Run: headless pygame with SDL's dummy video driver; simulated clock (each Clock.tick advances the game by its frame time, no real sleeping); random seed 0; keys injected as events and as key.get_pressed() state; mouse plan: one left click at the window centre at the start of phase 2, then a move to the lower-right quarter at the start of phase 3.
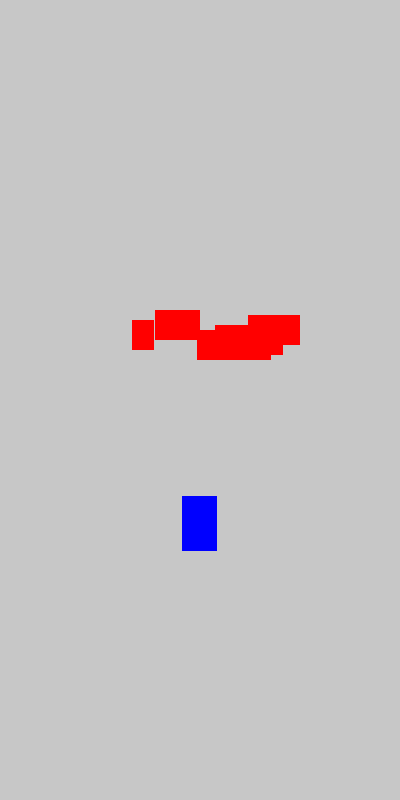
Frame 1 of 4 · flips 1–60 · no input
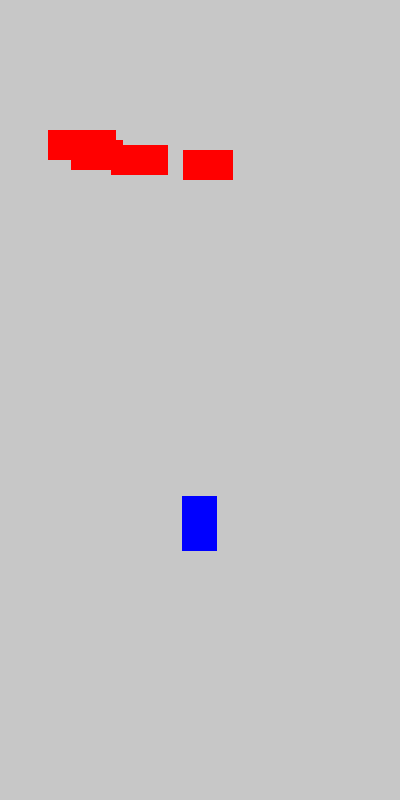
Frame 2 of 4 · flips 61–180 · clicked the window centre · tapped SPACE, RETURN · held RIGHT (→), D
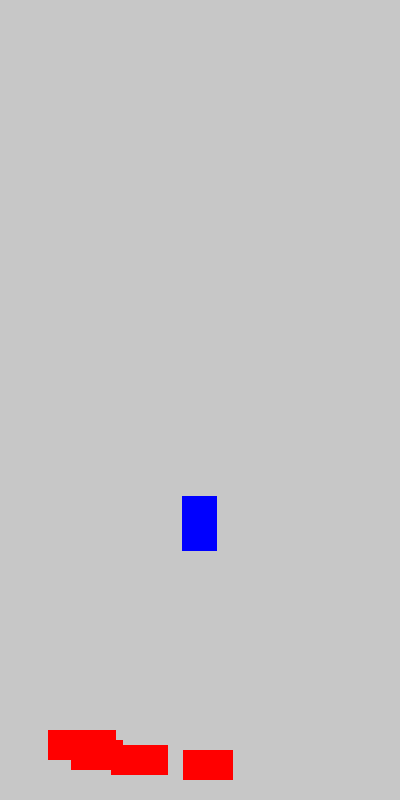
Frame 3 of 4 · flips 181–300 · moved the mouse to the lower-right quarter · held DOWN (↓), S
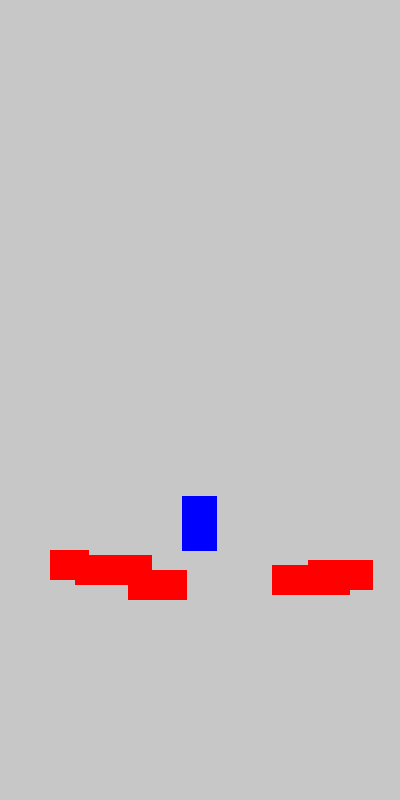
Frame 4 of 4 · flips 301–420 · held LEFT (←), A, UP (↑), W

The pygame program that drew these frames:

# 2.4 # In this Code Snippet, We will add limit on the number of obstacles.
# We will also remove the obstacles from the list when they go out of the screen.

import pygame
import random

# Initialize Pygame
pygame.init()

# Game variables
running = True
game_speed = 5  # Speed of the game, controls how fast the obstacle falls

number_of_items = 5 # Number of obstacles

obstacles = []  # List to store obstacle data

# Screen dimensions
WIDTH, HEIGHT = 400, 800
screen = pygame.display.set_mode((WIDTH, HEIGHT))
pygame.display.set_caption("Bubble Dash")

# Colors
PLAYER_COLOR = (0, 0, 255)  # Blue
BACKGROUND_COLOR = (199, 199, 199)
OBSTACLE_COLOR = (255, 0, 0)  # Red for obstacles

# Player properties
player_width, player_height = 35, 55
player_x = (WIDTH - player_width) // 2
player_y = (HEIGHT - player_height) // 1.5
dragging = False
offset_x = 0

def handle_player_movement(event):
    """Handles mouse dragging to move the player left/right."""
    global player_x, dragging, offset_x

    if event.type == pygame.MOUSEBUTTONDOWN:
        dragging = True
        offset_x = event.pos[0] - player_x

    elif event.type == pygame.MOUSEBUTTONUP:
        dragging = False

    elif event.type == pygame.MOUSEMOTION and dragging:
        player_x = event.pos[0] - offset_x  # Move player left/right

    # Keep player within screen bounds
    player_x = max(0, min(WIDTH - player_width, player_x))

def create_obstacle():
    """Creates a new obstacle with random width and adds it to the list."""
    obstacle_width = random.randint(20, 80)
    obstacle_height = 30
    x = random.randint(0, WIDTH - obstacle_width)
    y = obstacle_height

    obstacles.append({"x": x, "y": y, "width": obstacle_width, "height": obstacle_height})

def update_obstacles():
    """Moves obstacles downward and removes them when they leave the screen."""
    for obstacle in obstacles:
        obstacle["y"] += game_speed
        if obstacle["y"] > HEIGHT:
            obstacles.remove(obstacle)

def draw_obstacles():
    """Draws all obstacles on the screen."""
    for obstacle in obstacles:
        pygame.draw.rect(screen, OBSTACLE_COLOR, (obstacle["x"], obstacle["y"], obstacle["width"], obstacle["height"]))

# Clock for FPS control
clock = pygame.time.Clock()

while running:
    screen.fill(BACKGROUND_COLOR)

    # Handle events
    for event in pygame.event.get():
        if event.type == pygame.QUIT:
            running = False
        handle_player_movement(event)

    # Create a new obstacle at random intervals
    if len(obstacles) < number_of_items :
        create_obstacle()

    # Move the obstacles down the screen
    update_obstacles()

    # Draw all obstacles
    draw_obstacles()

    # Drawing a Rectangle (player)
    pygame.draw.rect(screen, PLAYER_COLOR, (player_x, player_y, player_width, player_height))

    pygame.display.flip()  # Update display
    clock.tick(60)  # Limit FPS to 60

pygame.quit()

# Note: In this code, We have 1 issues:
# 1. The obstacles are getting created once and will not create again until they are removed from the list.

# Try to Figure out how we can solve this problem.
